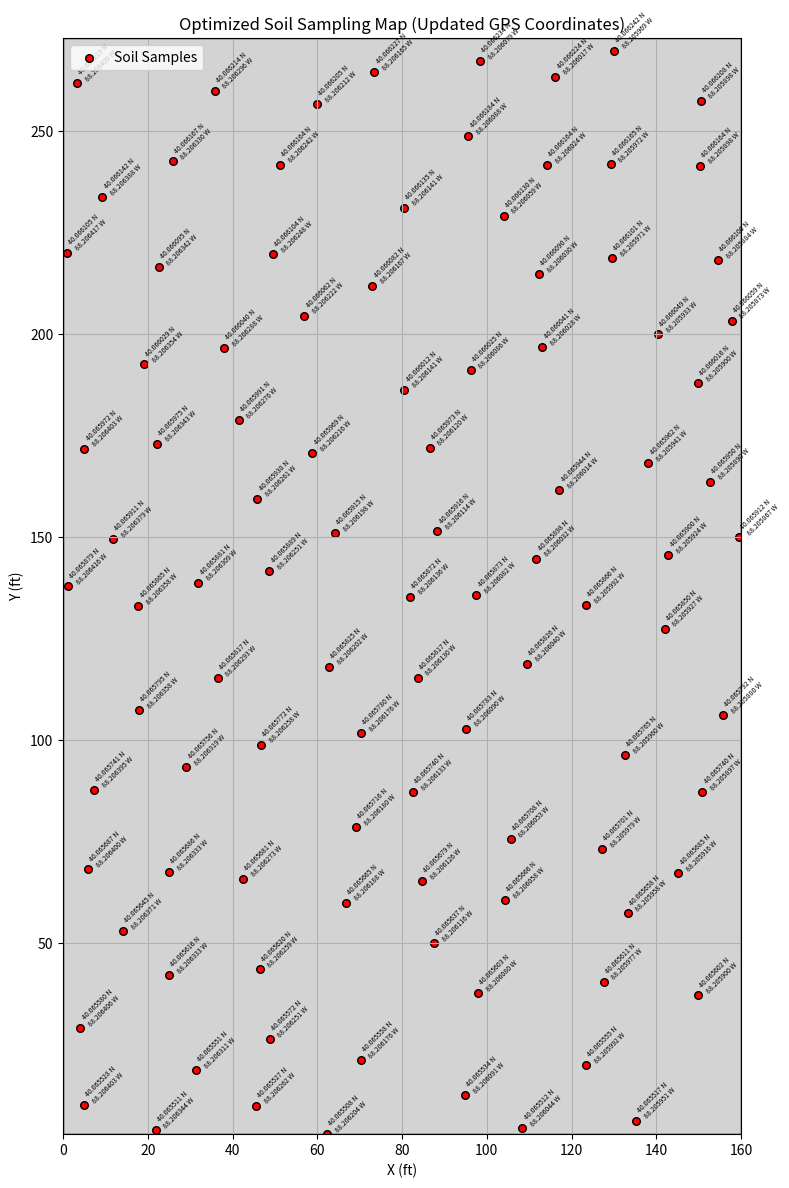

Write the Python code that produced this figure.
import numpy as np
import pandas as pd
from scipy.spatial.distance import cdist
import matplotlib.pyplot as plt

# === Configuration ===
field_width = 160
field_height = 270
n_samples = 100
min_distance = 15  # feet
origin_lat = 40.065500
origin_lon = -88.206420

# === GPS Conversion Functions ===
def feet_to_gps_dms(decimal_degrees, feet_per_deg):
    degrees = int(decimal_degrees)
    remainder = (decimal_degrees - degrees) * 60
    minutes = int(remainder)
    seconds = (remainder - minutes) * 60
    return f"{abs(degrees):02d}-{minutes:02d}-{seconds:05.2f}"

def feet_to_decimal_degrees(offset_ft, feet_per_deg):
    return offset_ft / feet_per_deg

# === Rejection Sampling for Soil Samples ===
np.random.seed(42)
accepted_points = []
attempts = 0

while len(accepted_points) < n_samples and attempts < 10000:
    x = np.random.uniform(0, field_width)
    y = np.random.uniform(0, field_height)
    point = np.array([[x, y]])
    if not accepted_points or cdist(point, np.array(accepted_points)).min() >= min_distance:
        accepted_points.append(point[0])
    attempts += 1

points = np.array(accepted_points)
df = pd.DataFrame({
    "SampleID": [f"S{i+1:03}" for i in range(len(points))],
    "X_ft": points[:, 0].round(2),
    "Y_ft": points[:, 1].round(2)
})

# === Coordinate Transformation ===
df["Decimal_Latitude"] = (
    origin_lat + feet_to_decimal_degrees(df["Y_ft"], 364000)
).round(6)

df["Decimal_Longitude"] = (
    origin_lon + feet_to_decimal_degrees(df["X_ft"], 288200)
).round(6)

df["GPS_Latitude"] = df["Decimal_Latitude"].apply(lambda lat: feet_to_gps_dms(lat, 1))
df["GPS_Longitude"] = df["Decimal_Longitude"].apply(lambda lon: feet_to_gps_dms(abs(lon), 1))
df["PlotID"] = df["SampleID"]

def is_within_plot(x, y, x_size=10, y_size=8):
    col = int(x // x_size)
    row = int(y // y_size)
    if 0 <= col < 16 and 0 <= row < 34:
        return f"p{row * 16 + col + 1:03d}"
    return ""

df["Within_Plot"] = df.apply(lambda r: is_within_plot(r["X_ft"], r["Y_ft"]), axis=1)

df.to_csv("soil_samples_updated_gps_anchor.csv", index=False)

# === Map Generation ===
fig, ax = plt.subplots(figsize=(8, 12))
ax.add_patch(plt.Rectangle((0, df['Y_ft'].min()), field_width, field_height,
                           edgecolor='black', facecolor='lightgrey', lw=1))
ax.scatter(df['X_ft'], df['Y_ft'], c='red', s=30, edgecolors='black', label='Soil Samples')
for i, row in df.iterrows():
    label = f"{row['Decimal_Latitude']:.6f} N\n{abs(row['Decimal_Longitude']):.6f} W"
    ax.text(row['X_ft'], row['Y_ft'], label, fontsize=5, ha='left', va='bottom', rotation=45)
ax.set_xlim(0, 160)
ax.set_ylim(df['Y_ft'].min(), df['Y_ft'].min() + 270)
ax.set_aspect('auto')
ax.set_title("Optimized Soil Sampling Map (Updated GPS Coordinates)")
ax.set_xlabel("X (ft)")
ax.set_ylabel("Y (ft)")
ax.legend()
plt.grid(True)
plt.tight_layout()
plt.savefig("soil_sampling_map_updated_anchor.png", dpi=150)
print("✅ Outputs saved: CSV and map image")
